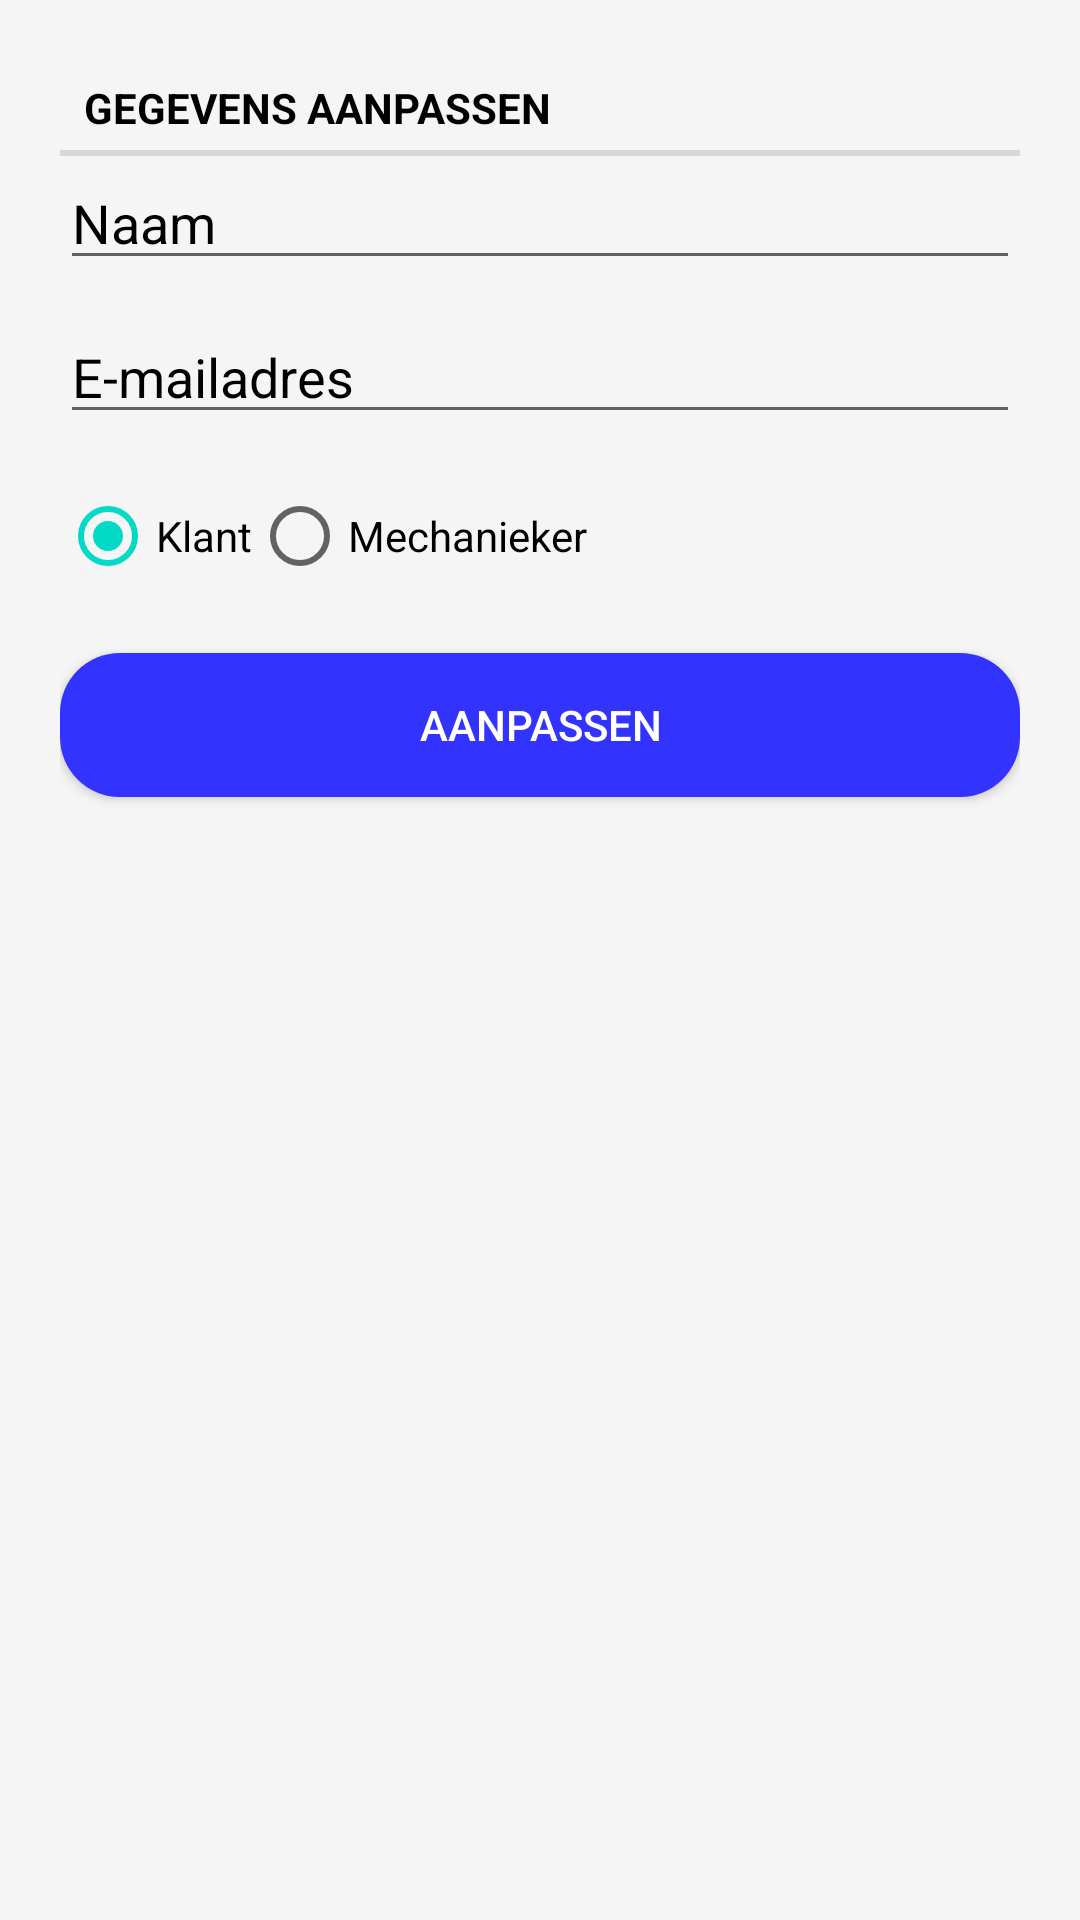

Here is an Android app screen rendered from its layout file. Give the layout XML and the strings, colors and styles it references.
<!-- AndroidManifest.xml: application theme AppTheme -->
<!-- res/layout/fragment_profiel.xml -->
<?xml version="1.0" encoding="utf-8"?>
<LinearLayout xmlns:android="http://schemas.android.com/apk/res/android"
    xmlns:tools="http://schemas.android.com/tools"
    android:orientation="vertical"
    android:layout_width="fill_parent"
    android:layout_height="fill_parent"
    android:padding="20dp"
    android:background="@color/fragbg"
    tools:context=".profiel">

  <TextView
      android:id="@+id/infoupdate"
      style="?android:listSeparatorTextViewStyle"
      android:text="@string/pasaaninfo"
      android:layout_width="fill_parent"
      android:layout_height="wrap_content"
      android:textColor="@color/zwart"
      android:textColorHint="@color/zwart" />

  <EditText
      android:id="@+id/naam"
      android:hint="@string/naam"
      android:inputType="textPersonName"
      android:layout_marginBottom="10sp"
      android:textColorHint="@color/zwart"
      android:textColor="@color/zwart"
      android:layout_width="fill_parent"
      android:layout_height="wrap_content" />

  <EditText
      android:id="@+id/email"
      android:hint="@string/email"
      android:inputType="textEmailAddress"
      android:layout_marginBottom="10dp"
      android:textColorHint="@color/zwart"
      android:textColor="@color/zwart"
      android:layout_width="fill_parent"
      android:layout_height="wrap_content" />

  <RadioGroup
      android:id="@+id/keuze"
      android:layout_width="match_parent"
      android:layout_height="wrap_content"
      android:orientation="horizontal">

    <RadioButton
        android:id="@+id/klant"
        android:textColor="@color/zwart"
        android:layout_width="wrap_content"
        android:layout_height="wrap_content"
        android:text="@string/klant"
        android:checked="true" />

    <RadioButton
        android:id="@+id/mechanieker"
        android:textColor="@color/zwart"
        android:layout_width="wrap_content"
        android:layout_height="wrap_content"
        android:text="@string/mechanieker"
        android:checked="false" />

  </RadioGroup>

  <Button
      android:id="@+id/aanpassen"
      android:layout_marginTop="15dp"
      android:background="@drawable/rondeknop"
      android:text="@string/aanpassen"
      android:textColor="@color/wit"
      android:layout_width="fill_parent"
      android:layout_height="wrap_content"/>

</LinearLayout>
<!-- resources referenced by this layout -->
<resources>
  <color name="fragbg">#F5F5F5</color>
  <color name="wit">#ffffff</color>
  <color name="zwart">#000000</color>
  <!-- drawable rondeknop (drawable) -->
  <?xml version="1.0" encoding="utf-8"?>
  <shape xmlns:android="http://schemas.android.com/apk/res/android"
      android:shape="rectangle">
      <corners android:radius="20dp"/>
      <solid android:color="@color/backgroundknop"/>
  </shape>
  <string name="aanpassen">Aanpassen</string>
  <string name="email">E-mailadres</string>
  <string name="klant">Klant</string>
  <string name="mechanieker">Mechanieker</string>
  <string name="naam">Naam</string>
  <string name="pasaaninfo">Gegevens aanpassen</string>
  <style name="AppTheme" parent="Theme.MaterialComponents.Light.NoActionBar">
          
          <item name="colorPrimary">@color/blauw</item>
      </style>
  <color name="backgroundknop">#3333FF</color>
  <color name="blauw">#0080FF</color>
</resources>
